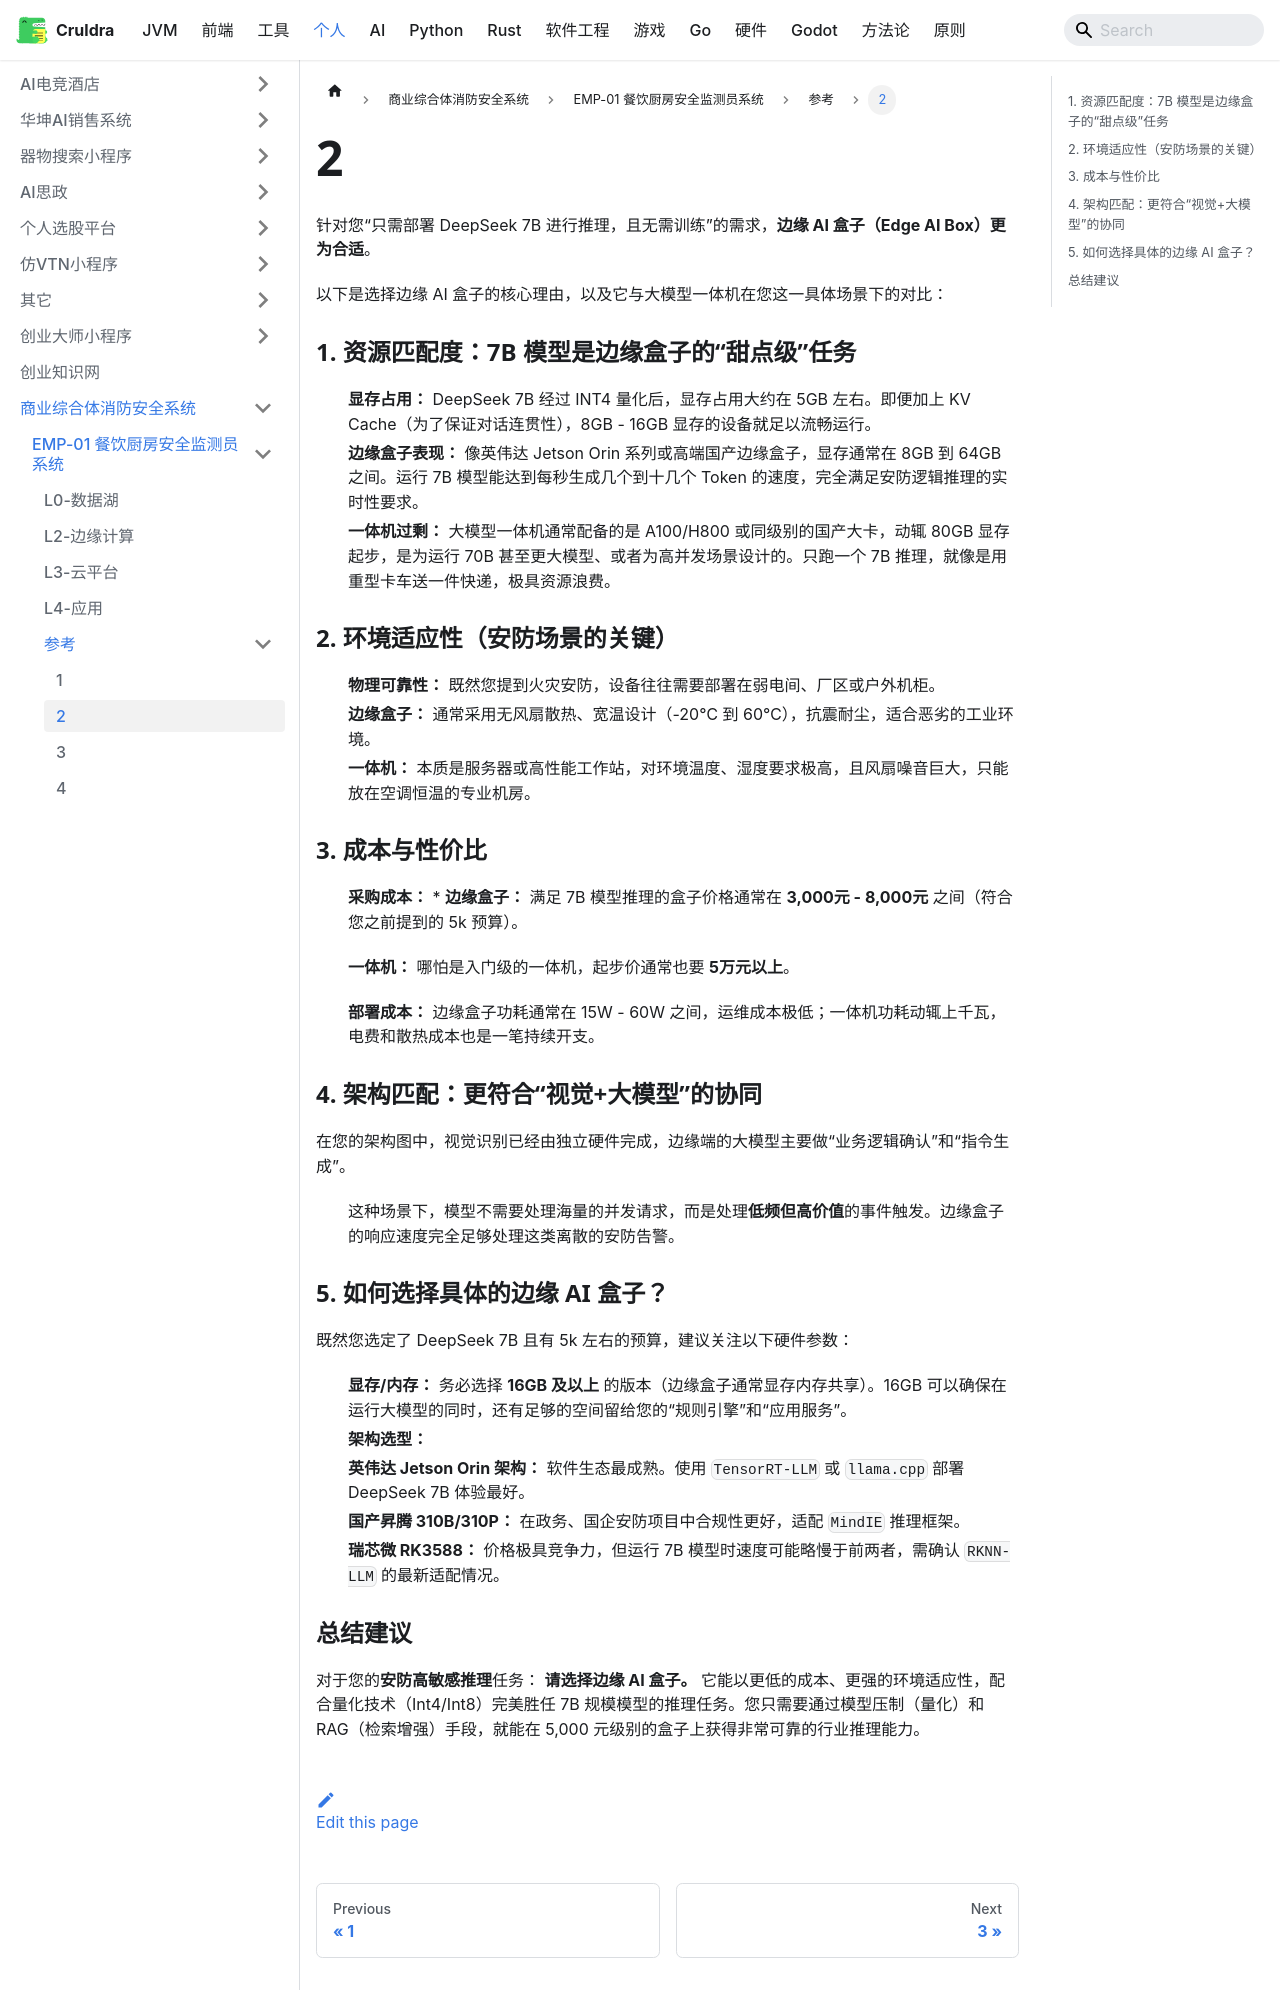

repository: cruldra/notes3 · page: docs/Personal/商业综合体消防安全系统/EMP-01 餐饮厨房安全监测员系统/参考/2.html · generator: docusaurus

针对您“只需部署 DeepSeek 7B 进行推理，且无需训练”的需求，**边缘 AI 盒子（Edge AI Box）更为合适**。

以下是选择边缘 AI 盒子的核心理由，以及它与大模型一体机在您这一具体场景下的对比：

### 1. 资源匹配度：7B 模型是边缘盒子的“甜点级”任务

* **显存占用：** DeepSeek 7B 经过 INT4 量化后，显存占用大约在 5GB 左右。即便加上 KV Cache（为了保证对话连贯性），8GB - 16GB 显存的设备就足以流畅运行。
* **边缘盒子表现：** 像英伟达 Jetson Orin 系列或高端国产边缘盒子，显存通常在 8GB 到 64GB 之间。运行 7B 模型能达到每秒生成几个到十几个 Token 的速度，完全满足安防逻辑推理的实时性要求。
* **一体机过剩：** 大模型一体机通常配备的是 A100/H800 或同级别的国产大卡，动辄 80GB 显存起步，是为运行 70B 甚至更大模型、或者为高并发场景设计的。只跑一个 7B 推理，就像是用重型卡车送一件快递，极具资源浪费。

### 2. 环境适应性（安防场景的关键）

* **物理可靠性：** 既然您提到火灾安防，设备往往需要部署在弱电间、厂区或户外机柜。
* **边缘盒子：** 通常采用无风扇散热、宽温设计（-20℃ 到 60℃），抗震耐尘，适合恶劣的工业环境。
* **一体机：** 本质是服务器或高性能工作站，对环境温度、湿度要求极高，且风扇噪音巨大，只能放在空调恒温的专业机房。



### 3. 成本与性价比

* **采购成本：** * **边缘盒子：** 满足 7B 模型推理的盒子价格通常在 **3,000元 - 8,000元** 之间（符合您之前提到的 5k 预算）。
* **一体机：** 哪怕是入门级的一体机，起步价通常也要 **5万元以上**。


* **部署成本：** 边缘盒子功耗通常在 15W - 60W 之间，运维成本极低；一体机功耗动辄上千瓦，电费和散热成本也是一笔持续开支。

### 4. 架构匹配：更符合“视觉+大模型”的协同

在您的架构图中，视觉识别已经由独立硬件完成，边缘端的大模型主要做“业务逻辑确认”和“指令生成”。

* 这种场景下，模型不需要处理海量的并发请求，而是处理**低频但高价值**的事件触发。边缘盒子的响应速度完全足够处理这类离散的安防告警。

### 5. 如何选择具体的边缘 AI 盒子？

既然您选定了 DeepSeek 7B 且有 5k 左右的预算，建议关注以下硬件参数：

* **显存/内存：** 务必选择 **16GB 及以上** 的版本（边缘盒子通常显存内存共享）。16GB 可以确保在运行大模型的同时，还有足够的空间留给您的“规则引擎”和“应用服务”。
* **架构选型：**
* **英伟达 Jetson Orin 架构：** 软件生态最成熟。使用 `TensorRT-LLM` 或 `llama.cpp` 部署 DeepSeek 7B 体验最好。
* **国产昇腾 310B/310P：** 在政务、国企安防项目中合规性更好，适配 `MindIE` 推理框架。
* **瑞芯微 RK3588：** 价格极具竞争力，但运行 7B 模型时速度可能略慢于前两者，需确认 `RKNN-LLM` 的最新适配情况。



### 总结建议

对于您的**安防高敏感推理**任务：
**请选择边缘 AI 盒子。** 它能以更低的成本、更强的环境适应性，配合量化技术（Int4/Int8）完美胜任 7B 规模模型的推理任务。您只需要通过模型压制（量化）和 RAG（检索增强）手段，就能在 5,000 元级别的盒子上获得非常可靠的行业推理能力。
